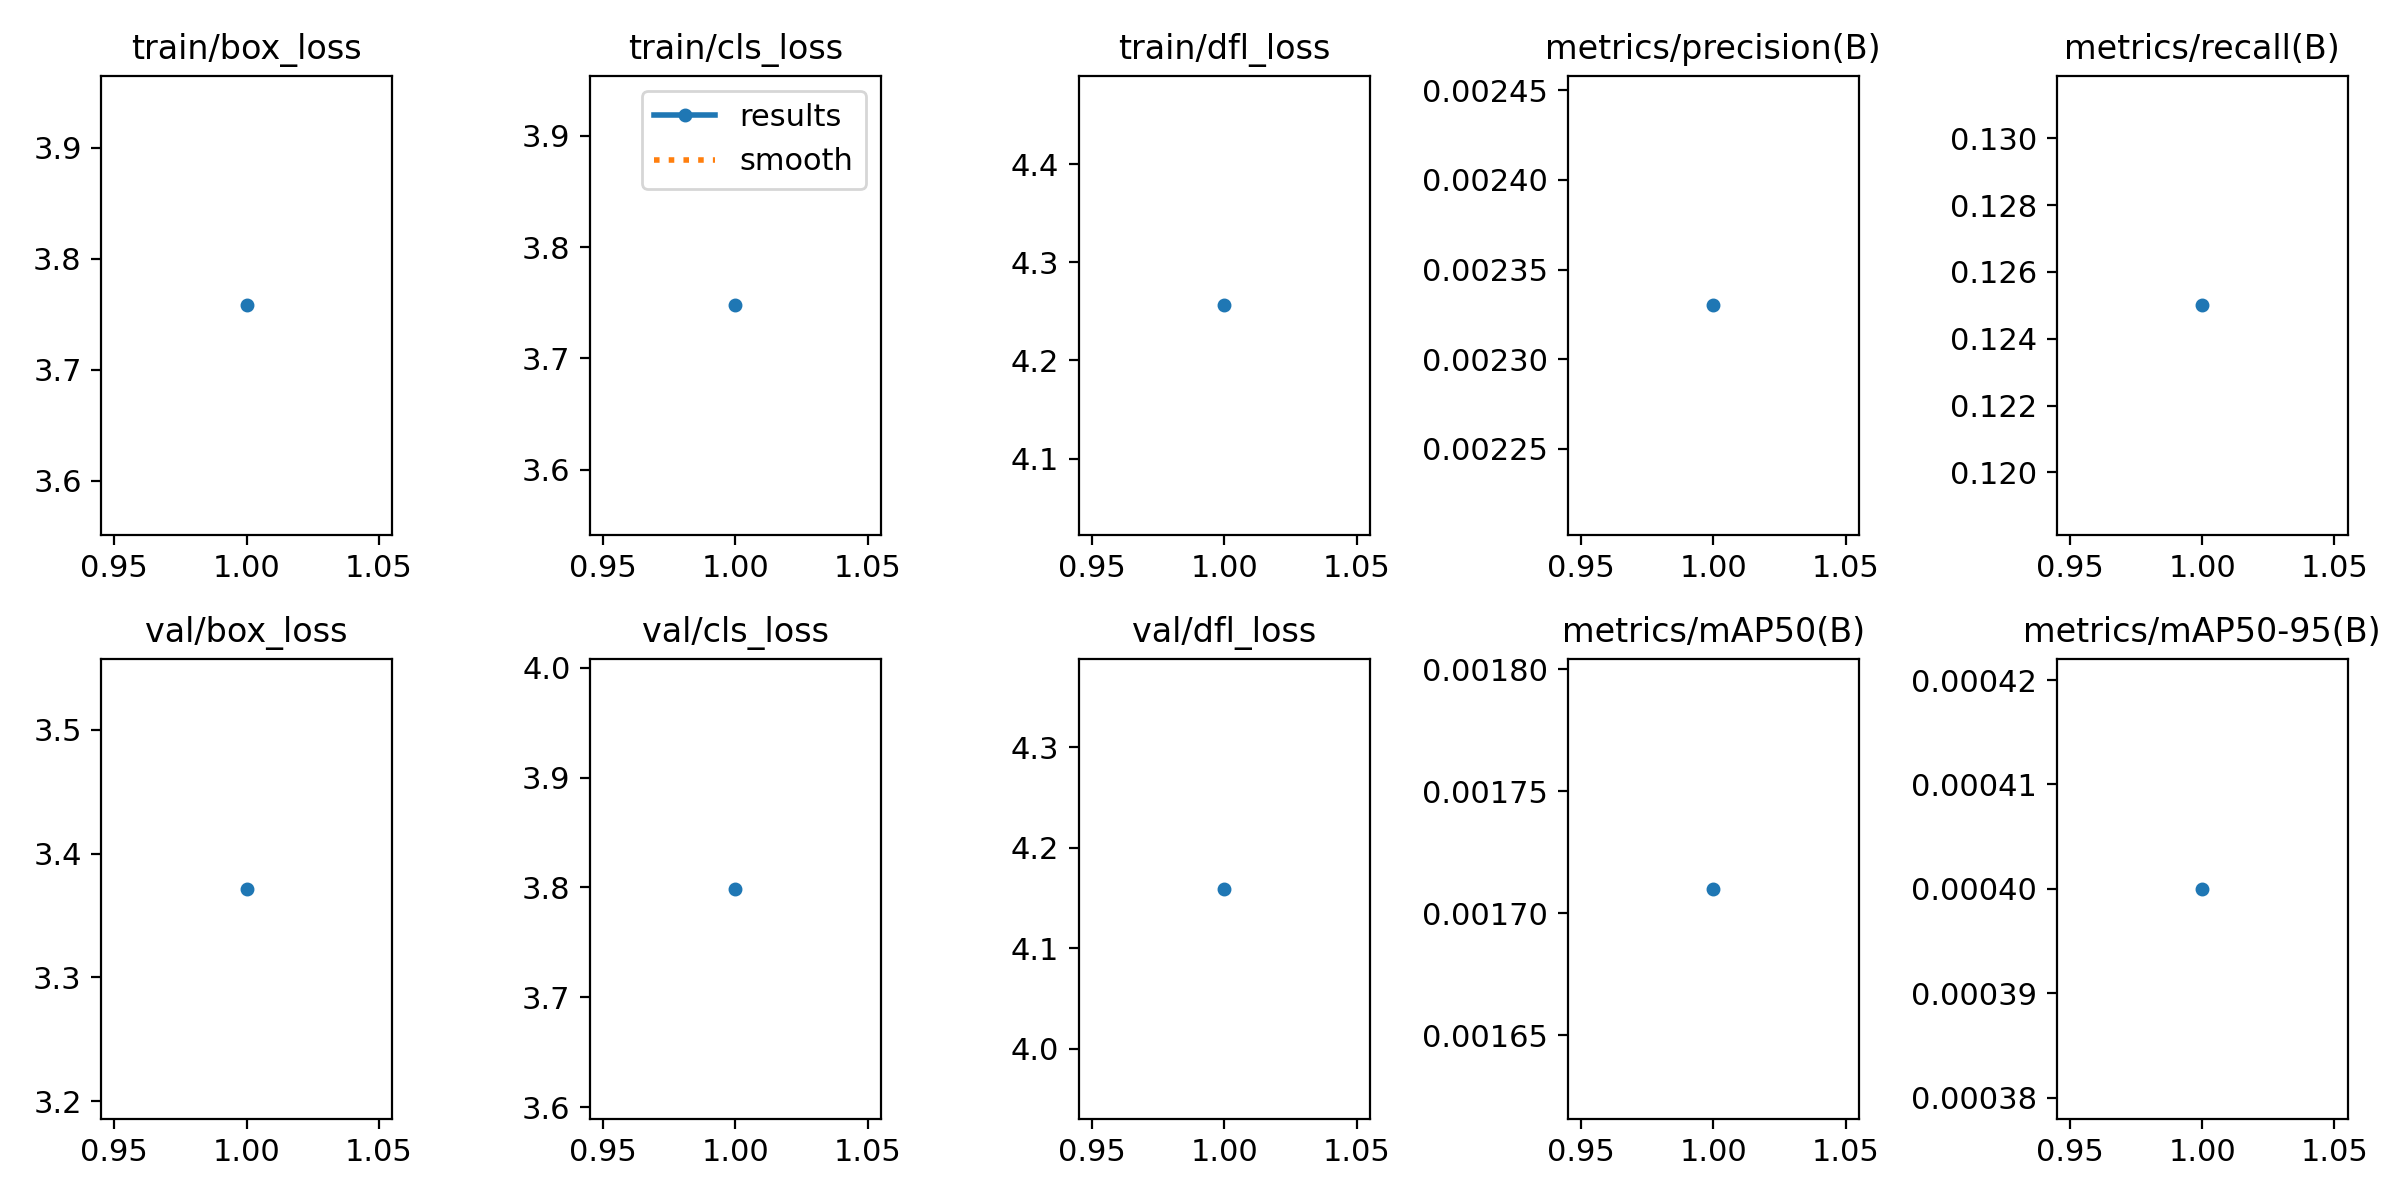

The file beside this chart, header and first rows:
epoch, time, train/box_loss, train/cls_loss, train/dfl_loss, metrics/precision(B), metrics/recall(B), metrics/mAP50(B), metrics/mAP50-95(B), val/box_loss, val/cls_loss, val/dfl_loss, lr/pg0, lr/pg1, lr/pg2
1, 28.81, 3.758, 3.748, 4.256, 0.00233, 0.125, 0.00171, 0.0004, 3.371, 3.799, 4.159, 0, 0, 0
